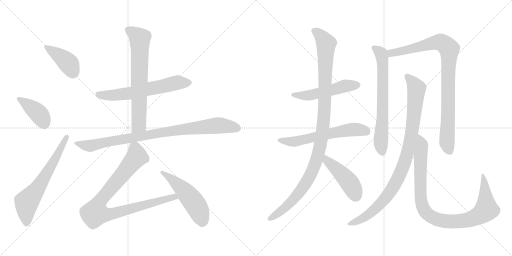
t = 0.00 s
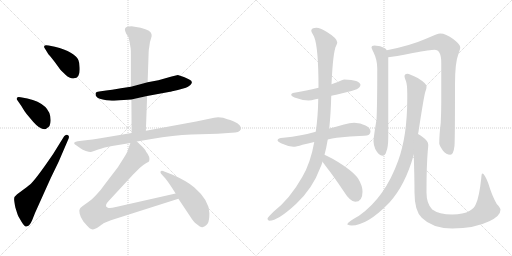
t = 2.65 s
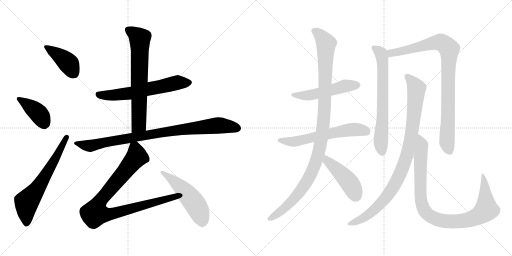
t = 5.30 s
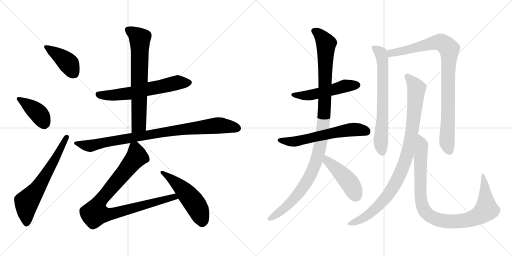
t = 7.95 s
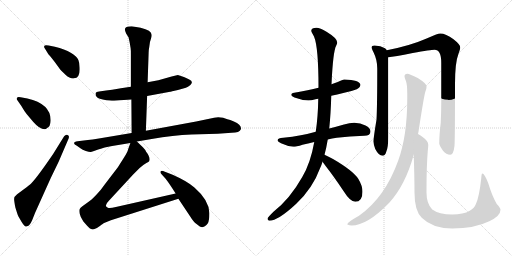
t = 10.60 s
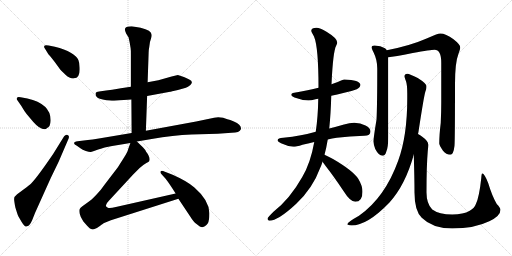
t = 13.25 s

The animated SVG that drew these frames (rendered in a browser with its animation timeline set to each time). Animation: 16 CSS @keyframes rules; one cycle of 13.25 s.

<svg version="1.1" viewBox="0 0 2048 1024" xmlns="http://www.w3.org/2000/svg">
  <g stroke="lightgray" stroke-dasharray="1,1" stroke-width="1" transform="scale(4, 4)">
    <line x1="0" y1="0" x2="256" y2="256"></line>
    <line x1="256" y1="0" x2="0" y2="256"></line>
    <line x1="128" y1="0" x2="128" y2="256"></line>
    <line x1="0" y1="128" x2="256" y2="128"></line>
    <line x1="256" y1="0" x2="512" y2="256"></line>
    <line x1="512" y1="0" x2="256" y2="256"></line>
    <line x1="384" y1="0" x2="384" y2="256"></line>
    <line x1="256" y1="128" x2="512" y2="128"></line>
  </g>
<g transform="scale(1, -1) translate(0, -850)">
   <style type="text/css">
    @keyframes keyframes0 {
      from {
       stroke: black;
       stroke-dashoffset: 412;
       stroke-width: 128;
       }
       57% {
       animation-timing-function: step-end;
       stroke: black;
       stroke-dashoffset: 0;
       stroke-width: 128;
       }
       to {
       stroke: black;
       stroke-width: 1024;
       }
       }
       #make-me-a-hanzi-animation-0 {
         animation: keyframes0 0.585286s both;
         animation-delay: 0.000000s;
         animation-timing-function: linear;
       }
    @keyframes keyframes1 {
      from {
       stroke: black;
       stroke-dashoffset: 405;
       stroke-width: 128;
       }
       57% {
       animation-timing-function: step-end;
       stroke: black;
       stroke-dashoffset: 0;
       stroke-width: 128;
       }
       to {
       stroke: black;
       stroke-width: 1024;
       }
       }
       #make-me-a-hanzi-animation-1 {
         animation: keyframes1 0.579590s both;
         animation-delay: 0.585286s;
         animation-timing-function: linear;
       }
    @keyframes keyframes2 {
      from {
       stroke: black;
       stroke-dashoffset: 646;
       stroke-width: 128;
       }
       68% {
       animation-timing-function: step-end;
       stroke: black;
       stroke-dashoffset: 0;
       stroke-width: 128;
       }
       to {
       stroke: black;
       stroke-width: 1024;
       }
       }
       #make-me-a-hanzi-animation-2 {
         animation: keyframes2 0.775716s both;
         animation-delay: 1.164876s;
         animation-timing-function: linear;
       }
    @keyframes keyframes3 {
      from {
       stroke: black;
       stroke-dashoffset: 623;
       stroke-width: 128;
       }
       67% {
       animation-timing-function: step-end;
       stroke: black;
       stroke-dashoffset: 0;
       stroke-width: 128;
       }
       to {
       stroke: black;
       stroke-width: 1024;
       }
       }
       #make-me-a-hanzi-animation-3 {
         animation: keyframes3 0.756999s both;
         animation-delay: 1.940592s;
         animation-timing-function: linear;
       }
    @keyframes keyframes4 {
      from {
       stroke: black;
       stroke-dashoffset: 695;
       stroke-width: 128;
       }
       69% {
       animation-timing-function: step-end;
       stroke: black;
       stroke-dashoffset: 0;
       stroke-width: 128;
       }
       to {
       stroke: black;
       stroke-width: 1024;
       }
       }
       #make-me-a-hanzi-animation-4 {
         animation: keyframes4 0.815592s both;
         animation-delay: 2.697591s;
         animation-timing-function: linear;
       }
    @keyframes keyframes5 {
      from {
       stroke: black;
       stroke-dashoffset: 910;
       stroke-width: 128;
       }
       75% {
       animation-timing-function: step-end;
       stroke: black;
       stroke-dashoffset: 0;
       stroke-width: 128;
       }
       to {
       stroke: black;
       stroke-width: 1024;
       }
       }
       #make-me-a-hanzi-animation-5 {
         animation: keyframes5 0.990560s both;
         animation-delay: 3.513183s;
         animation-timing-function: linear;
       }
    @keyframes keyframes6 {
      from {
       stroke: black;
       stroke-dashoffset: 921;
       stroke-width: 128;
       }
       75% {
       animation-timing-function: step-end;
       stroke: black;
       stroke-dashoffset: 0;
       stroke-width: 128;
       }
       to {
       stroke: black;
       stroke-width: 1024;
       }
       }
       #make-me-a-hanzi-animation-6 {
         animation: keyframes6 0.999512s both;
         animation-delay: 4.503743s;
         animation-timing-function: linear;
       }
    @keyframes keyframes7 {
      from {
       stroke: black;
       stroke-dashoffset: 519;
       stroke-width: 128;
       }
       63% {
       animation-timing-function: step-end;
       stroke: black;
       stroke-dashoffset: 0;
       stroke-width: 128;
       }
       to {
       stroke: black;
       stroke-width: 1024;
       }
       }
       #make-me-a-hanzi-animation-7 {
         animation: keyframes7 0.672363s both;
         animation-delay: 5.503255s;
         animation-timing-function: linear;
       }
    @keyframes keyframes8 {
      from {
       stroke: black;
       stroke-dashoffset: 519;
       stroke-width: 128;
       }
       63% {
       animation-timing-function: step-end;
       stroke: black;
       stroke-dashoffset: 0;
       stroke-width: 128;
       }
       to {
       stroke: black;
       stroke-width: 1024;
       }
       }
       #make-me-a-hanzi-animation-8 {
         animation: keyframes8 0.672363s both;
         animation-delay: 6.175618s;
         animation-timing-function: linear;
       }
    @keyframes keyframes9 {
      from {
       stroke: black;
       stroke-dashoffset: 609;
       stroke-width: 128;
       }
       66% {
       animation-timing-function: step-end;
       stroke: black;
       stroke-dashoffset: 0;
       stroke-width: 128;
       }
       to {
       stroke: black;
       stroke-width: 1024;
       }
       }
       #make-me-a-hanzi-animation-9 {
         animation: keyframes9 0.745605s both;
         animation-delay: 6.847981s;
         animation-timing-function: linear;
       }
    @keyframes keyframes10 {
      from {
       stroke: black;
       stroke-dashoffset: 1104;
       stroke-width: 128;
       }
       78% {
       animation-timing-function: step-end;
       stroke: black;
       stroke-dashoffset: 0;
       stroke-width: 128;
       }
       to {
       stroke: black;
       stroke-width: 1024;
       }
       }
       #make-me-a-hanzi-animation-10 {
         animation: keyframes10 1.148438s both;
         animation-delay: 7.593586s;
         animation-timing-function: linear;
       }
    @keyframes keyframes11 {
      from {
       stroke: black;
       stroke-dashoffset: 456;
       stroke-width: 128;
       }
       60% {
       animation-timing-function: step-end;
       stroke: black;
       stroke-dashoffset: 0;
       stroke-width: 128;
       }
       to {
       stroke: black;
       stroke-width: 1024;
       }
       }
       #make-me-a-hanzi-animation-11 {
         animation: keyframes11 0.621094s both;
         animation-delay: 8.742024s;
         animation-timing-function: linear;
       }
    @keyframes keyframes12 {
      from {
       stroke: black;
       stroke-dashoffset: 689;
       stroke-width: 128;
       }
       69% {
       animation-timing-function: step-end;
       stroke: black;
       stroke-dashoffset: 0;
       stroke-width: 128;
       }
       to {
       stroke: black;
       stroke-width: 1024;
       }
       }
       #make-me-a-hanzi-animation-12 {
         animation: keyframes12 0.810710s both;
         animation-delay: 9.363118s;
         animation-timing-function: linear;
       }
    @keyframes keyframes13 {
      from {
       stroke: black;
       stroke-dashoffset: 924;
       stroke-width: 128;
       }
       75% {
       animation-timing-function: step-end;
       stroke: black;
       stroke-dashoffset: 0;
       stroke-width: 128;
       }
       to {
       stroke: black;
       stroke-width: 1024;
       }
       }
       #make-me-a-hanzi-animation-13 {
         animation: keyframes13 1.001953s both;
         animation-delay: 10.173828s;
         animation-timing-function: linear;
       }
    @keyframes keyframes14 {
      from {
       stroke: black;
       stroke-dashoffset: 962;
       stroke-width: 128;
       }
       76% {
       animation-timing-function: step-end;
       stroke: black;
       stroke-dashoffset: 0;
       stroke-width: 128;
       }
       to {
       stroke: black;
       stroke-width: 1024;
       }
       }
       #make-me-a-hanzi-animation-14 {
         animation: keyframes14 1.032878s both;
         animation-delay: 11.175781s;
         animation-timing-function: linear;
       }
    @keyframes keyframes15 {
      from {
       stroke: black;
       stroke-dashoffset: 974;
       stroke-width: 128;
       }
       76% {
       animation-timing-function: step-end;
       stroke: black;
       stroke-dashoffset: 0;
       stroke-width: 128;
       }
       to {
       stroke: black;
       stroke-width: 1024;
       }
       }
       #make-me-a-hanzi-animation-15 {
         animation: keyframes15 1.042643s both;
         animation-delay: 12.208659s;
         animation-timing-function: linear;
       }
</style>
<path d="M 193.5 633.0 Q 199.5 627.0 217.5 604.0 L 236.5 578.0 Q 241.5 570.0 262.0 551.5 Q 282.5 533.0 296.5 537.0 Q 321.5 539.0 318.5 581.0 Q 317.5 601.0 313.5 610.0 Q 299.5 642.0 219.5 663.0 L 194.5 668.0 Q 178.5 671.0 177.0 666.0 Q 175.5 661.0 179.5 656.0 L 193.5 633.0 Z" fill="lightgray"></path> 
<path d="M 82.5 461.0 Q 69.5 463.0 68.5 459.0 Q 64.5 454.0 69.5 449.0 L 85.5 426.0 Q 97.5 405.0 106.5 394.0 L 132.5 363.0 Q 158.5 333.0 178.5 333.0 Q 183.5 333.0 188.5 338.0 Q 201.5 343.0 202.5 367.0 Q 204.5 434.0 109.5 456.0 L 82.5 461.0 Z" fill="lightgray"></path> 
<path d="M 256.5 305.0 L 212.5 234.0 Q 150.5 143.0 125.5 117.0 Q 119.5 111.0 95.5 93.0 L 68.5 73.0 Q 56.5 64.0 56.5 54.5 Q 56.5 45.0 61.5 20.0 Q 69.5 -6.0 72.0 -12.0 Q 74.5 -18.0 86.0 -36.5 Q 97.5 -55.0 103.5 -56.0 Q 105.5 -57.0 115.5 -52.0 Q 123.5 -44.0 128.5 -31.0 L 140.5 -1.0 L 203.5 139.0 L 234.5 203.0 L 274.5 296.0 Q 278.5 308.0 270.5 310.5 Q 262.5 313.0 256.5 305.0 Z" fill="lightgray"></path> 
<path d="M 523.5 503.0 L 483.5 497.0 Q 478.5 495.0 424.5 488.0 L 396.5 484.0 Q 384.5 483.0 382.5 478.0 Q 379.5 461.0 399.5 455.0 Q 409.5 452.0 425.5 449.0 Q 453.5 447.0 456.5 447.0 L 480.5 449.0 L 525.5 452.0 L 588.5 466.0 L 680.5 483.0 Q 681.5 483.0 711.5 490.0 L 743.5 499.0 Q 751.5 502.0 761.5 510.0 Q 775.5 524.0 757.0 532.5 Q 738.5 541.0 735.5 542.0 L 711.5 550.0 L 686.5 544.0 L 633.5 529.0 L 590.5 521.0 L 523.5 503.0 Z" fill="lightgray"></path> 
<path d="M 522.5 657.0 Q 523.5 651.0 523.5 633.0 L 523.5 503.0 L 525.5 452.0 L 526.5 318.0 C 526.5 288.0 582.5 297.0 583.5 327.0 L 588.5 466.0 L 590.5 521.0 L 594.5 638.0 Q 594.5 650.0 597.5 665.0 Q 598.5 682.0 603.5 694.0 Q 607.5 705.0 606.5 711.0 Q 606.5 729.0 562.5 739.0 L 526.5 745.0 Q 499.5 745.0 499.5 732.0 Q 499.5 728.0 504.5 716.0 L 514.5 700.0 L 518.5 681.0 L 522.5 657.0 Z" fill="lightgray"></path> 
<path d="M 526.5 318.0 L 395.5 296.0 Q 367.5 292.0 351.5 290.0 L 310.5 285.0 Q 283.5 280.0 307.5 267.0 L 321.5 257.0 Q 329.5 251.0 343.5 246.5 Q 357.5 242.0 363.0 242.5 Q 368.5 243.0 392.5 252.0 Q 416.5 261.0 423.5 261.5 Q 430.5 262.0 448.5 266.0 L 521.5 278.0 L 547.5 284.0 L 606.5 294.0 Q 693.5 309.0 765.5 312.0 L 870.5 315.0 L 926.5 319.0 Q 958.5 319.0 963.5 333.0 Q 967.5 350.0 935.5 364.0 Q 919.5 371.0 909.5 373.0 L 892.5 379.0 Q 871.5 384.0 856.5 379.0 L 784.5 364.0 L 583.5 327.0 L 526.5 318.0 Z" fill="lightgray"></path> 
<path d="M 521.5 278.0 L 512.5 253.0 Q 511.5 244.0 495.5 219.0 L 471.5 181.0 L 419.5 113.0 Q 405.5 92.0 384.5 70.0 Q 363.5 48.0 354.5 43.0 L 329.5 25.0 Q 320.5 18.0 319.5 15.0 Q 315.5 11.0 318.5 -4.0 Q 321.5 -19.0 333.5 -36.0 L 348.5 -53.0 Q 351.5 -56.0 358.5 -63.0 Q 365.5 -69.0 375.5 -67.0 Q 385.5 -65.0 399.5 -54.0 Q 413.5 -43.0 416.5 -42.0 L 443.5 -31.0 L 713.5 55.0 C 742.5 64.0 731.5 83.0 702.5 76.0 L 463.5 22.0 Q 439.5 16.0 431.5 19.0 Q 413.5 25.0 435.5 47.0 L 533.5 153.0 L 558.5 178.0 Q 574.5 193.0 585.5 198.0 Q 595.5 202.0 596.5 205.0 Q 602.5 221.0 584.5 243.0 Q 581.5 251.0 571.5 261.0 L 547.5 284.0 C 529.5 301.0 529.5 301.0 521.5 278.0 Z" fill="lightgray"></path> 
<path d="M 713.5 55.0 L 761.5 -17.0 Q 774.5 -38.0 783.5 -44.0 Q 792.5 -50.0 797.5 -55.0 Q 808.5 -61.0 811.5 -58.0 Q 819.5 -58.0 831.5 -43.0 Q 837.5 -31.0 837.5 -3.0 Q 837.5 48.0 777.5 100.0 Q 749.5 125.0 690.5 151.0 L 659.5 163.0 Q 646.5 169.0 642.5 165.0 Q 640.5 159.0 644.5 155.0 L 662.5 135.0 Q 679.5 113.0 702.5 76.0 L 713.5 55.0 Z" fill="lightgray"></path> 
<path d="M 1377.0 532.5 Q 1370.0 532.5 1351.0 522.5 Q 1341.0 518.5 1326.0 513.5 L 1274.0 499.5 Q 1235.0 490.5 1177.0 479.5 Q 1165.0 478.5 1165.0 471.5 Q 1165.0 464.5 1188.0 457.5 Q 1212.0 448.5 1234.0 448.5 Q 1244.0 448.5 1262.0 453.5 Q 1267.0 454.5 1273.0 455.5 L 1325.0 467.5 Q 1347.0 472.5 1377.0 479.5 Q 1401.0 483.5 1427.0 493.5 Q 1441.0 500.5 1442.0 511.5 Q 1439.0 530.5 1377.0 532.5 Z" fill="lightgray"></path> 
<path d="M 1263.0 323.5 Q 1232.0 314.5 1203.0 309.5 Q 1170.0 302.5 1133.0 299.5 Q 1111.0 299.5 1110.0 288.5 Q 1111.0 283.5 1124.0 277.5 Q 1150.0 265.5 1173.0 263.5 Q 1185.0 263.5 1210.0 271.5 Q 1231.0 276.5 1257.0 282.5 L 1311.0 292.5 Q 1328.0 296.5 1347.0 299.5 Q 1398.0 305.5 1457.0 307.5 Q 1482.0 307.5 1482.0 324.5 Q 1482.0 338.5 1462.0 348.5 Q 1442.0 359.5 1417.0 359.5 Q 1398.0 359.5 1376.0 352.5 Q 1345.0 343.5 1317.0 336.5 L 1263.0 323.5 Z" fill="lightgray"></path> 
<path d="M 1326.0 513.5 Q 1332.0 645.5 1345.0 668.5 Q 1349.0 677.5 1349.0 680.5 Q 1349.0 697.5 1306.0 723.5 Q 1280.0 739.5 1266.0 739.5 Q 1245.0 739.5 1245.0 727.5 Q 1245.0 723.5 1256.0 704.5 Q 1274.0 662.5 1274.0 499.5 L 1273.0 455.5 Q 1272.0 383.5 1263.0 323.5 L 1257.0 282.5 Q 1242.0 197.5 1209.0 142.5 Q 1160.0 55.5 1095.0 4.5 Q 1070.0 -19.5 1070.0 -24.5 Q 1070.0 -30.5 1077.0 -32.5 Q 1112.0 -32.5 1185.0 35.5 Q 1251.0 97.5 1281.0 179.5 Q 1286.0 189.5 1290.0 203.5 L 1298.0 231.5 Q 1305.0 256.5 1311.0 292.5 L 1317.0 336.5 Q 1323.0 393.5 1325.0 467.5 L 1326.0 513.5 Z" fill="lightgray"></path> 
<path d="M 1290.0 203.5 Q 1296.0 195.5 1304.0 184.5 Q 1334.0 146.5 1374.0 86.5 Q 1401.0 43.5 1421.0 43.5 Q 1450.0 43.5 1450.0 83.5 Q 1450.0 107.5 1433.0 135.5 Q 1411.0 168.5 1332.0 214.5 Q 1314.0 224.5 1298.0 231.5 C 1271.0 243.5 1272.0 227.5 1290.0 203.5 Z" fill="lightgray"></path> 
<path d="M 1498.0 668.5 Q 1486.0 668.5 1486.0 660.5 Q 1486.0 657.5 1494.0 641.5 Q 1509.0 611.5 1509.0 576.5 Q 1509.0 425.5 1506.0 371.5 Q 1494.0 299.5 1494.0 284.5 Q 1494.0 273.5 1501.0 254.5 Q 1515.0 227.5 1530.0 227.5 Q 1541.0 227.5 1545.0 243.5 Q 1553.0 260.5 1553.0 303.5 L 1553.0 621.5 L 1547.0 649.5 Q 1545.0 654.5 1540.0 657.5 Q 1523.0 667.5 1498.0 668.5 Z" fill="lightgray"></path> 
<path d="M 1553.0 621.5 Q 1576.0 623.5 1651.0 638.5 Q 1724.0 651.5 1738.0 651.5 Q 1765.0 651.5 1765.0 599.5 L 1765.0 440.5 Q 1765.0 404.5 1763.0 359.5 Q 1757.0 310.5 1757.0 276.5 Q 1757.0 269.5 1772.0 247.5 Q 1785.0 231.5 1801.0 231.5 Q 1814.0 231.5 1818.0 267.5 Q 1820.0 294.5 1820.0 512.5 Q 1820.0 601.5 1834.0 635.5 Q 1841.0 654.5 1841.0 660.5 Q 1841.0 672.5 1814.0 693.5 Q 1783.0 716.5 1761.0 716.5 Q 1751.0 716.5 1704.0 695.5 Q 1640.0 667.5 1547.0 649.5 C 1518.0 643.5 1523.0 617.5 1553.0 621.5 Z" fill="lightgray"></path> 
<path d="M 1629.0 555.5 Q 1618.0 555.5 1618.0 544.5 Q 1618.0 541.5 1624.0 525.5 Q 1629.0 511.5 1629.0 477.5 L 1629.0 456.5 Q 1629.0 306.5 1593.0 208.5 Q 1540.0 60.5 1436.0 -12.5 Q 1389.0 -38.5 1389.0 -47.5 Q 1398.0 -51.5 1406.0 -51.5 Q 1469.0 -51.5 1557.0 39.5 Q 1621.0 109.5 1655.0 231.5 L 1672.0 314.5 Q 1674.0 322.5 1675.0 330.5 Q 1695.0 461.5 1701.0 482.5 Q 1706.0 494.5 1706.0 501.5 L 1706.0 505.5 Q 1706.0 516.5 1671.0 538.5 Q 1639.0 554.5 1629.0 555.5 Z" fill="lightgray"></path> 
<path d="M 1655.0 231.5 Q 1658.0 137.5 1658.0 80.5 Q 1658.0 7.5 1687.0 -20.5 Q 1730.0 -63.5 1809.0 -63.5 Q 1898.0 -63.5 1957.0 -34.5 Q 2002.0 -13.5 2002.0 11.5 Q 2002.0 18.5 1987.0 34.5 Q 1968.0 67.5 1953.0 117.5 Q 1938.0 156.5 1929.0 156.5 Q 1926.0 156.5 1925.0 137.5 Q 1917.0 63.5 1904.0 35.5 Q 1898.0 18.5 1879.0 7.5 Q 1853.0 -7.5 1809.0 -7.5 Q 1756.0 -7.5 1729.0 12.5 Q 1706.0 35.5 1706.0 80.5 Q 1706.0 187.5 1711.0 245.5 Q 1713.0 265.5 1713.0 271.5 Q 1713.0 286.5 1689.0 303.5 Q 1681.0 309.5 1672.0 314.5 C 1652.0 327.5 1654.0 261.5 1655.0 231.5 Z" fill="lightgray"></path> 
      <clipPath id="make-me-a-hanzi-clip-0">
      <path d="M 193.5 633.0 Q 199.5 627.0 217.5 604.0 L 236.5 578.0 Q 241.5 570.0 262.0 551.5 Q 282.5 533.0 296.5 537.0 Q 321.5 539.0 318.5 581.0 Q 317.5 601.0 313.5 610.0 Q 299.5 642.0 219.5 663.0 L 194.5 668.0 Q 178.5 671.0 177.0 666.0 Q 175.5 661.0 179.5 656.0 L 193.5 633.0 Z" fill="lightgray"></path>
      </clipPath>
      <path clip-path="url(#make-me-a-hanzi-clip-0)" d="M 182.5 662.0 L 264.5 605.0 L 295.5 558.0 " fill="none" id="make-me-a-hanzi-animation-0" stroke-dasharray="284 568" stroke-linecap="round"></path>

      <clipPath id="make-me-a-hanzi-clip-1">
      <path d="M 82.5 461.0 Q 69.5 463.0 68.5 459.0 Q 64.5 454.0 69.5 449.0 L 85.5 426.0 Q 97.5 405.0 106.5 394.0 L 132.5 363.0 Q 158.5 333.0 178.5 333.0 Q 183.5 333.0 188.5 338.0 Q 201.5 343.0 202.5 367.0 Q 204.5 434.0 109.5 456.0 L 82.5 461.0 Z" fill="lightgray"></path>
      </clipPath>
      <path clip-path="url(#make-me-a-hanzi-clip-1)" d="M 76.5 455.0 L 154.5 396.0 L 176.5 350.0 " fill="none" id="make-me-a-hanzi-animation-1" stroke-dasharray="277 554" stroke-linecap="round"></path>

      <clipPath id="make-me-a-hanzi-clip-2">
      <path d="M 256.5 305.0 L 212.5 234.0 Q 150.5 143.0 125.5 117.0 Q 119.5 111.0 95.5 93.0 L 68.5 73.0 Q 56.5 64.0 56.5 54.5 Q 56.5 45.0 61.5 20.0 Q 69.5 -6.0 72.0 -12.0 Q 74.5 -18.0 86.0 -36.5 Q 97.5 -55.0 103.5 -56.0 Q 105.5 -57.0 115.5 -52.0 Q 123.5 -44.0 128.5 -31.0 L 140.5 -1.0 L 203.5 139.0 L 234.5 203.0 L 274.5 296.0 Q 278.5 308.0 270.5 310.5 Q 262.5 313.0 256.5 305.0 Z" fill="lightgray"></path>
      </clipPath>
      <path clip-path="url(#make-me-a-hanzi-clip-2)" d="M 106.5 -44.0 L 106.5 41.0 L 154.5 102.0 L 265.5 301.0 " fill="none" id="make-me-a-hanzi-animation-2" stroke-dasharray="518 1036" stroke-linecap="round"></path>

      <clipPath id="make-me-a-hanzi-clip-3">
      <path d="M 523.5 503.0 L 483.5 497.0 Q 478.5 495.0 424.5 488.0 L 396.5 484.0 Q 384.5 483.0 382.5 478.0 Q 379.5 461.0 399.5 455.0 Q 409.5 452.0 425.5 449.0 Q 453.5 447.0 456.5 447.0 L 480.5 449.0 L 525.5 452.0 L 588.5 466.0 L 680.5 483.0 Q 681.5 483.0 711.5 490.0 L 743.5 499.0 Q 751.5 502.0 761.5 510.0 Q 775.5 524.0 757.0 532.5 Q 738.5 541.0 735.5 542.0 L 711.5 550.0 L 686.5 544.0 L 633.5 529.0 L 590.5 521.0 L 523.5 503.0 Z" fill="lightgray"></path>
      </clipPath>
      <path clip-path="url(#make-me-a-hanzi-clip-3)" d="M 393.5 473.0 L 453.5 469.0 L 501.5 474.0 L 709.5 519.0 L 755.5 520.0 " fill="none" id="make-me-a-hanzi-animation-3" stroke-dasharray="495 990" stroke-linecap="round"></path>

      <clipPath id="make-me-a-hanzi-clip-4">
      <path d="M 522.5 657.0 Q 523.5 651.0 523.5 633.0 L 523.5 503.0 L 525.5 452.0 L 526.5 318.0 C 526.5 288.0 582.5 297.0 583.5 327.0 L 588.5 466.0 L 590.5 521.0 L 594.5 638.0 Q 594.5 650.0 597.5 665.0 Q 598.5 682.0 603.5 694.0 Q 607.5 705.0 606.5 711.0 Q 606.5 729.0 562.5 739.0 L 526.5 745.0 Q 499.5 745.0 499.5 732.0 Q 499.5 728.0 504.5 716.0 L 514.5 700.0 L 518.5 681.0 L 522.5 657.0 Z" fill="lightgray"></path>
      </clipPath>
      <path clip-path="url(#make-me-a-hanzi-clip-4)" d="M 510.5 731.0 L 559.5 694.0 L 555.5 352.0 L 532.5 325.0 " fill="none" id="make-me-a-hanzi-animation-4" stroke-dasharray="567 1134" stroke-linecap="round"></path>

      <clipPath id="make-me-a-hanzi-clip-5">
      <path d="M 526.5 318.0 L 395.5 296.0 Q 367.5 292.0 351.5 290.0 L 310.5 285.0 Q 283.5 280.0 307.5 267.0 L 321.5 257.0 Q 329.5 251.0 343.5 246.5 Q 357.5 242.0 363.0 242.5 Q 368.5 243.0 392.5 252.0 Q 416.5 261.0 423.5 261.5 Q 430.5 262.0 448.5 266.0 L 521.5 278.0 L 547.5 284.0 L 606.5 294.0 Q 693.5 309.0 765.5 312.0 L 870.5 315.0 L 926.5 319.0 Q 958.5 319.0 963.5 333.0 Q 967.5 350.0 935.5 364.0 Q 919.5 371.0 909.5 373.0 L 892.5 379.0 Q 871.5 384.0 856.5 379.0 L 784.5 364.0 L 583.5 327.0 L 526.5 318.0 Z" fill="lightgray"></path>
      </clipPath>
      <path clip-path="url(#make-me-a-hanzi-clip-5)" d="M 305.5 277.0 L 360.5 267.0 L 640.5 319.0 L 855.5 347.0 L 880.5 349.0 L 950.5 337.0 " fill="none" id="make-me-a-hanzi-animation-5" stroke-dasharray="782 1564" stroke-linecap="round"></path>

      <clipPath id="make-me-a-hanzi-clip-6">
      <path d="M 521.5 278.0 L 512.5 253.0 Q 511.5 244.0 495.5 219.0 L 471.5 181.0 L 419.5 113.0 Q 405.5 92.0 384.5 70.0 Q 363.5 48.0 354.5 43.0 L 329.5 25.0 Q 320.5 18.0 319.5 15.0 Q 315.5 11.0 318.5 -4.0 Q 321.5 -19.0 333.5 -36.0 L 348.5 -53.0 Q 351.5 -56.0 358.5 -63.0 Q 365.5 -69.0 375.5 -67.0 Q 385.5 -65.0 399.5 -54.0 Q 413.5 -43.0 416.5 -42.0 L 443.5 -31.0 L 713.5 55.0 C 742.5 64.0 731.5 83.0 702.5 76.0 L 463.5 22.0 Q 439.5 16.0 431.5 19.0 Q 413.5 25.0 435.5 47.0 L 533.5 153.0 L 558.5 178.0 Q 574.5 193.0 585.5 198.0 Q 595.5 202.0 596.5 205.0 Q 602.5 221.0 584.5 243.0 Q 581.5 251.0 571.5 261.0 L 547.5 284.0 C 529.5 301.0 529.5 301.0 521.5 278.0 Z" fill="lightgray"></path>
      </clipPath>
      <path clip-path="url(#make-me-a-hanzi-clip-6)" d="M 543.5 272.0 L 546.5 223.0 L 398.5 44.0 L 381.5 -2.0 L 410.5 -8.0 L 443.5 -6.0 L 695.5 63.0 L 704.5 57.0 " fill="none" id="make-me-a-hanzi-animation-6" stroke-dasharray="793 1586" stroke-linecap="round"></path>

      <clipPath id="make-me-a-hanzi-clip-7">
      <path d="M 713.5 55.0 L 761.5 -17.0 Q 774.5 -38.0 783.5 -44.0 Q 792.5 -50.0 797.5 -55.0 Q 808.5 -61.0 811.5 -58.0 Q 819.5 -58.0 831.5 -43.0 Q 837.5 -31.0 837.5 -3.0 Q 837.5 48.0 777.5 100.0 Q 749.5 125.0 690.5 151.0 L 659.5 163.0 Q 646.5 169.0 642.5 165.0 Q 640.5 159.0 644.5 155.0 L 662.5 135.0 Q 679.5 113.0 702.5 76.0 L 713.5 55.0 Z" fill="lightgray"></path>
      </clipPath>
      <path clip-path="url(#make-me-a-hanzi-clip-7)" d="M 646.5 161.0 L 703.5 119.0 L 757.5 64.0 L 795.5 7.0 L 808.5 -38.0 " fill="none" id="make-me-a-hanzi-animation-7" stroke-dasharray="391 782" stroke-linecap="round"></path>

      <clipPath id="make-me-a-hanzi-clip-8">
      <path d="M 1377.0 532.5 Q 1370.0 532.5 1351.0 522.5 Q 1341.0 518.5 1326.0 513.5 L 1274.0 499.5 Q 1235.0 490.5 1177.0 479.5 Q 1165.0 478.5 1165.0 471.5 Q 1165.0 464.5 1188.0 457.5 Q 1212.0 448.5 1234.0 448.5 Q 1244.0 448.5 1262.0 453.5 Q 1267.0 454.5 1273.0 455.5 L 1325.0 467.5 Q 1347.0 472.5 1377.0 479.5 Q 1401.0 483.5 1427.0 493.5 Q 1441.0 500.5 1442.0 511.5 Q 1439.0 530.5 1377.0 532.5 Z" fill="lightgray"></path>
      </clipPath>
      <path clip-path="url(#make-me-a-hanzi-clip-8)" d="M 1173.0 472.5 L 1238.0 469.5 L 1387.0 508.5 L 1431.0 510.5 " fill="none" id="make-me-a-hanzi-animation-8" stroke-dasharray="391 782" stroke-linecap="round"></path>

      <clipPath id="make-me-a-hanzi-clip-9">
      <path d="M 1263.0 323.5 Q 1232.0 314.5 1203.0 309.5 Q 1170.0 302.5 1133.0 299.5 Q 1111.0 299.5 1110.0 288.5 Q 1111.0 283.5 1124.0 277.5 Q 1150.0 265.5 1173.0 263.5 Q 1185.0 263.5 1210.0 271.5 Q 1231.0 276.5 1257.0 282.5 L 1311.0 292.5 Q 1328.0 296.5 1347.0 299.5 Q 1398.0 305.5 1457.0 307.5 Q 1482.0 307.5 1482.0 324.5 Q 1482.0 338.5 1462.0 348.5 Q 1442.0 359.5 1417.0 359.5 Q 1398.0 359.5 1376.0 352.5 Q 1345.0 343.5 1317.0 336.5 L 1263.0 323.5 Z" fill="lightgray"></path>
      </clipPath>
      <path clip-path="url(#make-me-a-hanzi-clip-9)" d="M 1117.0 289.5 L 1176.0 283.5 L 1390.0 330.5 L 1423.0 333.5 L 1464.0 325.5 " fill="none" id="make-me-a-hanzi-animation-9" stroke-dasharray="481 962" stroke-linecap="round"></path>

      <clipPath id="make-me-a-hanzi-clip-10">
      <path d="M 1326.0 513.5 Q 1332.0 645.5 1345.0 668.5 Q 1349.0 677.5 1349.0 680.5 Q 1349.0 697.5 1306.0 723.5 Q 1280.0 739.5 1266.0 739.5 Q 1245.0 739.5 1245.0 727.5 Q 1245.0 723.5 1256.0 704.5 Q 1274.0 662.5 1274.0 499.5 L 1273.0 455.5 Q 1272.0 383.5 1263.0 323.5 L 1257.0 282.5 Q 1242.0 197.5 1209.0 142.5 Q 1160.0 55.5 1095.0 4.5 Q 1070.0 -19.5 1070.0 -24.5 Q 1070.0 -30.5 1077.0 -32.5 Q 1112.0 -32.5 1185.0 35.5 Q 1251.0 97.5 1281.0 179.5 Q 1286.0 189.5 1290.0 203.5 L 1298.0 231.5 Q 1305.0 256.5 1311.0 292.5 L 1317.0 336.5 Q 1323.0 393.5 1325.0 467.5 L 1326.0 513.5 Z" fill="lightgray"></path>
      </clipPath>
      <path clip-path="url(#make-me-a-hanzi-clip-10)" d="M 1256.0 727.5 L 1285.0 705.5 L 1305.0 676.5 L 1297.0 399.5 L 1276.0 244.5 L 1256.0 180.5 L 1214.0 103.5 L 1164.0 40.5 L 1078.0 -24.5 " fill="none" id="make-me-a-hanzi-animation-10" stroke-dasharray="976 1952" stroke-linecap="round"></path>

      <clipPath id="make-me-a-hanzi-clip-11">
      <path d="M 1290.0 203.5 Q 1296.0 195.5 1304.0 184.5 Q 1334.0 146.5 1374.0 86.5 Q 1401.0 43.5 1421.0 43.5 Q 1450.0 43.5 1450.0 83.5 Q 1450.0 107.5 1433.0 135.5 Q 1411.0 168.5 1332.0 214.5 Q 1314.0 224.5 1298.0 231.5 C 1271.0 243.5 1272.0 227.5 1290.0 203.5 Z" fill="lightgray"></path>
      </clipPath>
      <path clip-path="url(#make-me-a-hanzi-clip-11)" d="M 1301.0 223.5 L 1309.0 207.5 L 1396.0 121.5 L 1423.0 68.5 " fill="none" id="make-me-a-hanzi-animation-11" stroke-dasharray="328 656" stroke-linecap="round"></path>

      <clipPath id="make-me-a-hanzi-clip-12">
      <path d="M 1498.0 668.5 Q 1486.0 668.5 1486.0 660.5 Q 1486.0 657.5 1494.0 641.5 Q 1509.0 611.5 1509.0 576.5 Q 1509.0 425.5 1506.0 371.5 Q 1494.0 299.5 1494.0 284.5 Q 1494.0 273.5 1501.0 254.5 Q 1515.0 227.5 1530.0 227.5 Q 1541.0 227.5 1545.0 243.5 Q 1553.0 260.5 1553.0 303.5 L 1553.0 621.5 L 1547.0 649.5 Q 1545.0 654.5 1540.0 657.5 Q 1523.0 667.5 1498.0 668.5 Z" fill="lightgray"></path>
      </clipPath>
      <path clip-path="url(#make-me-a-hanzi-clip-12)" d="M 1495.0 659.5 L 1524.0 637.5 L 1531.0 597.5 L 1531.0 390.5 L 1523.0 286.5 L 1529.0 242.5 " fill="none" id="make-me-a-hanzi-animation-12" stroke-dasharray="561 1122" stroke-linecap="round"></path>

      <clipPath id="make-me-a-hanzi-clip-13">
      <path d="M 1553.0 621.5 Q 1576.0 623.5 1651.0 638.5 Q 1724.0 651.5 1738.0 651.5 Q 1765.0 651.5 1765.0 599.5 L 1765.0 440.5 Q 1765.0 404.5 1763.0 359.5 Q 1757.0 310.5 1757.0 276.5 Q 1757.0 269.5 1772.0 247.5 Q 1785.0 231.5 1801.0 231.5 Q 1814.0 231.5 1818.0 267.5 Q 1820.0 294.5 1820.0 512.5 Q 1820.0 601.5 1834.0 635.5 Q 1841.0 654.5 1841.0 660.5 Q 1841.0 672.5 1814.0 693.5 Q 1783.0 716.5 1761.0 716.5 Q 1751.0 716.5 1704.0 695.5 Q 1640.0 667.5 1547.0 649.5 C 1518.0 643.5 1523.0 617.5 1553.0 621.5 Z" fill="lightgray"></path>
      </clipPath>
      <path clip-path="url(#make-me-a-hanzi-clip-13)" d="M 1556.0 629.5 L 1575.0 640.5 L 1659.0 656.5 L 1744.0 681.5 L 1768.0 679.5 L 1797.0 654.5 L 1788.0 279.5 L 1798.0 246.5 " fill="none" id="make-me-a-hanzi-animation-13" stroke-dasharray="796 1592" stroke-linecap="round"></path>

      <clipPath id="make-me-a-hanzi-clip-14">
      <path d="M 1629.0 555.5 Q 1618.0 555.5 1618.0 544.5 Q 1618.0 541.5 1624.0 525.5 Q 1629.0 511.5 1629.0 477.5 L 1629.0 456.5 Q 1629.0 306.5 1593.0 208.5 Q 1540.0 60.5 1436.0 -12.5 Q 1389.0 -38.5 1389.0 -47.5 Q 1398.0 -51.5 1406.0 -51.5 Q 1469.0 -51.5 1557.0 39.5 Q 1621.0 109.5 1655.0 231.5 L 1672.0 314.5 Q 1674.0 322.5 1675.0 330.5 Q 1695.0 461.5 1701.0 482.5 Q 1706.0 494.5 1706.0 501.5 L 1706.0 505.5 Q 1706.0 516.5 1671.0 538.5 Q 1639.0 554.5 1629.0 555.5 Z" fill="lightgray"></path>
      </clipPath>
      <path clip-path="url(#make-me-a-hanzi-clip-14)" d="M 1630.0 543.5 L 1666.0 496.5 L 1652.0 346.5 L 1635.0 257.5 L 1612.0 182.5 L 1574.0 103.5 L 1521.0 33.5 L 1461.0 -17.5 L 1394.0 -46.5 " fill="none" id="make-me-a-hanzi-animation-14" stroke-dasharray="834 1668" stroke-linecap="round"></path>

      <clipPath id="make-me-a-hanzi-clip-15">
      <path d="M 1655.0 231.5 Q 1658.0 137.5 1658.0 80.5 Q 1658.0 7.5 1687.0 -20.5 Q 1730.0 -63.5 1809.0 -63.5 Q 1898.0 -63.5 1957.0 -34.5 Q 2002.0 -13.5 2002.0 11.5 Q 2002.0 18.5 1987.0 34.5 Q 1968.0 67.5 1953.0 117.5 Q 1938.0 156.5 1929.0 156.5 Q 1926.0 156.5 1925.0 137.5 Q 1917.0 63.5 1904.0 35.5 Q 1898.0 18.5 1879.0 7.5 Q 1853.0 -7.5 1809.0 -7.5 Q 1756.0 -7.5 1729.0 12.5 Q 1706.0 35.5 1706.0 80.5 Q 1706.0 187.5 1711.0 245.5 Q 1713.0 265.5 1713.0 271.5 Q 1713.0 286.5 1689.0 303.5 Q 1681.0 309.5 1672.0 314.5 C 1652.0 327.5 1654.0 261.5 1655.0 231.5 Z" fill="lightgray"></path>
      </clipPath>
      <path clip-path="url(#make-me-a-hanzi-clip-15)" d="M 1673.0 306.5 L 1688.0 273.5 L 1681.0 187.5 L 1686.0 38.5 L 1698.0 7.5 L 1727.0 -18.5 L 1773.0 -33.5 L 1849.0 -33.5 L 1891.0 -23.5 L 1934.0 0.5 L 1945.0 12.5 L 1945.0 24.5 L 1931.0 152.5 " fill="none" id="make-me-a-hanzi-animation-15" stroke-dasharray="846 1692" stroke-linecap="round"></path>

</g>
</svg>
